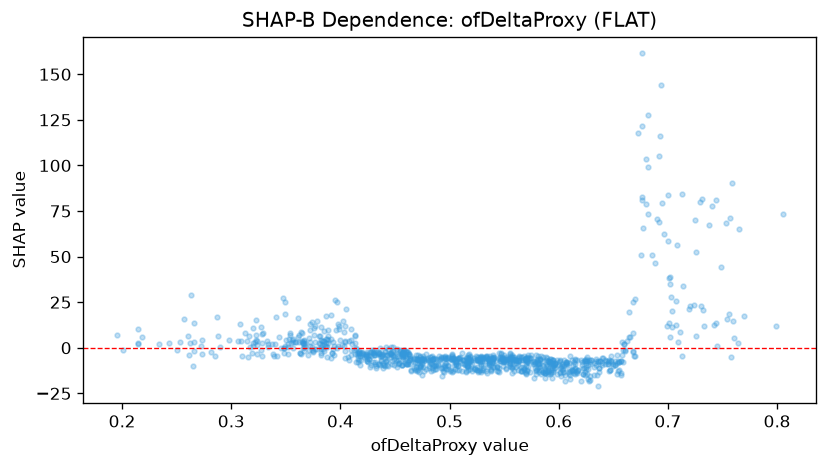

Data behind this chart, as committed beside it:
feature_value, shap_value
0.515, -13.26
0.561, -10.38
0.47, -12.81
0.505, -11.56
0.604, -13.11
0.313, 8.345
0.396, 9.73
0.59, -7.396
0.655, -7.662
0.518, -7.062
0.65, -8.664
0.536, -5.955
0.657, -14.87
0.624, -15.12
0.462, -7.796
0.441, -5.495
0.449, -9.473
0.385, 2.322
0.565, -12.66
0.628, -18.22
0.367, -2.009
0.484, -4.718
0.492, -11.08
0.544, -12.61
0.408, -6.617
0.586, -13.11
0.393, -0.6403
0.511, -12.82
0.592, -7.677
0.447, -9.073
0.41, -4.177
0.529, -9.698
0.391, -5.463
0.533, -12.92
0.557, -10.82
0.58, -6.855
0.383, 3.931
0.32, 2.557
0.502, -13.38
0.538, -13
0.59, -14.23
0.428, -9.272
0.453, -8.703
0.367, 3.585
0.658, -3.977
0.564, -4.475
0.483, -5.245
0.581, -4.73
0.492, -4.995
0.764, 2.475
0.54, -5.582
0.533, -5.179
0.503, -6.058
0.414, -0.5659
0.545, -5.866
0.387, 2.863
0.243, 2.81
0.253, 3.095
0.424, -7.355
0.503, -5.868
... 999 more rows
